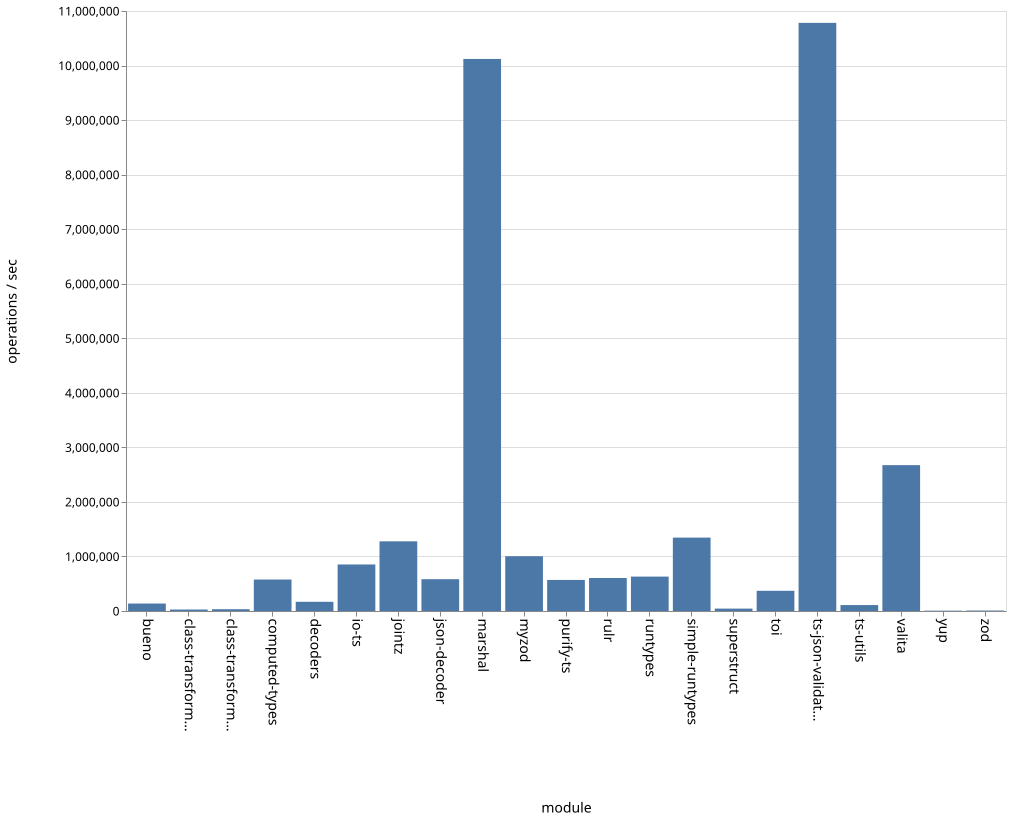

Data behind this chart, as committed beside it:
name, ops
bueno, 136618
class-transformer-validator-async, 27466
class-transformer-validator-sync, 33108
computed-types, 576697
decoders, 168074
io-ts, 853647
jointz, 1277129
json-decoder, 582980
marshal, 10121066
myzod, 1004884
purify-ts, 569029
rulr, 604463
runtypes, 631160
simple-runtypes, 1345992
superstruct, 44411
toi, 370189
ts-json-validator, 10782100
ts-utils, 109086
valita, 2674655
yup, 6569
zod, 8456
